Dataset: 15_Scene_Cartoon (GitHub, autumn-tilley/Cartoon-Classification-Exploration). Classes: bedroom, coast, forest, highway, industrial, inside city, kitchen, living room, mountain, office, open country, store, street, suburb, tall building.

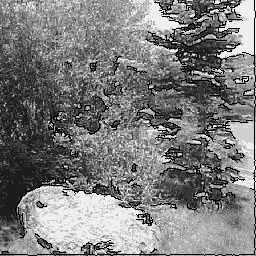
Label: forest

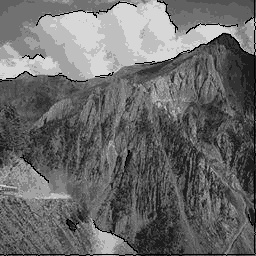
Label: mountain

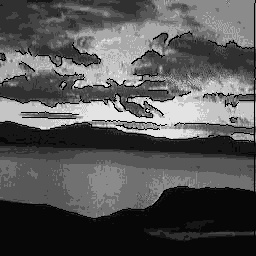
Label: coast

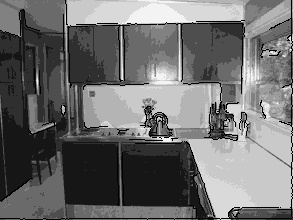
Label: kitchen

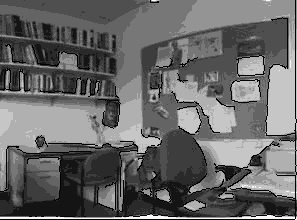
Label: office

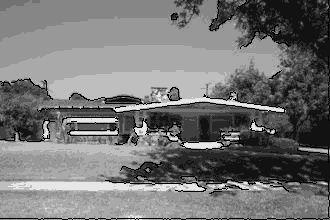
Label: suburb
